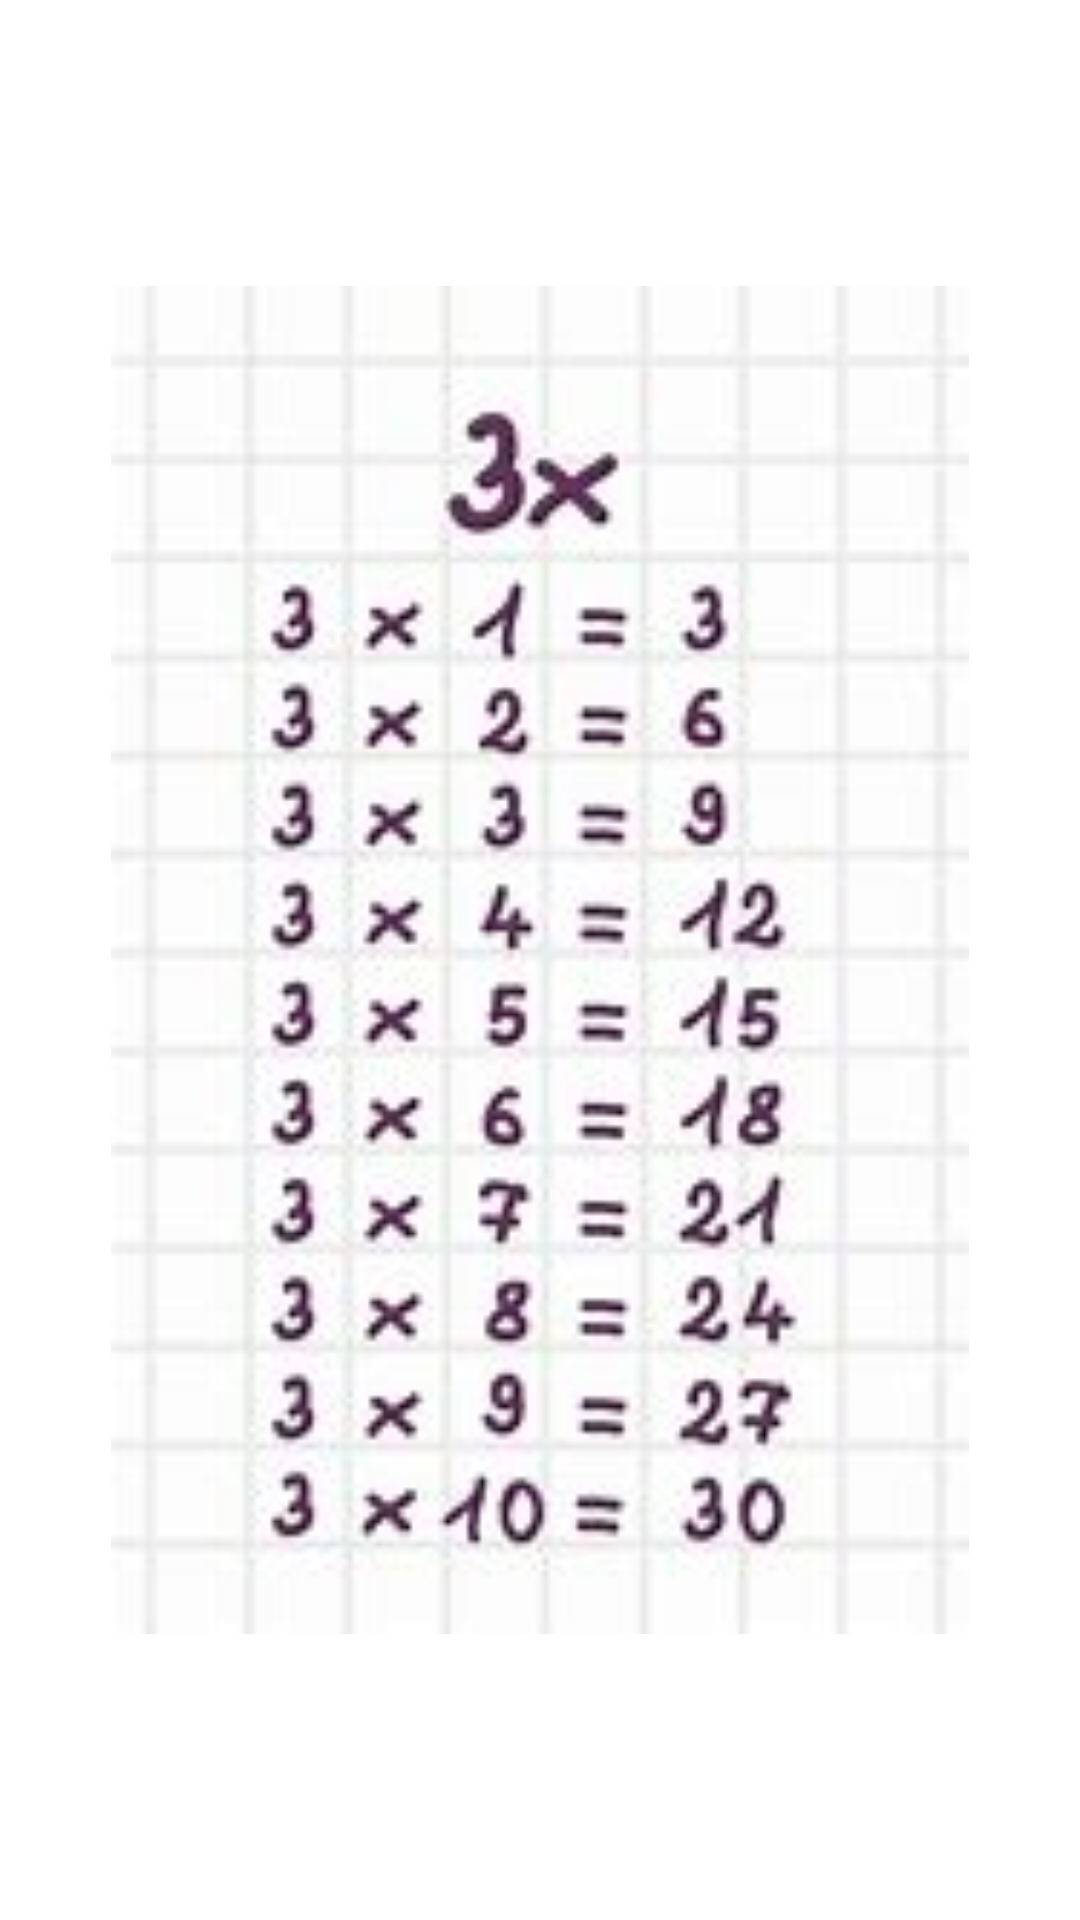

Produce the Android XML layout that renders to this screen, including the resource entries it uses.
<!-- AndroidManifest.xml: application theme Theme.Parcialjaramillo -->
<!-- res/layout/activity_main4.xml -->
<?xml version="1.0" encoding="utf-8"?>
<androidx.constraintlayout.widget.ConstraintLayout xmlns:android="http://schemas.android.com/apk/res/android"
    xmlns:app="http://schemas.android.com/apk/res-auto"
    xmlns:tools="http://schemas.android.com/tools"
    android:layout_width="match_parent"
    android:layout_height="match_parent"
    tools:context=".MainActivity4">

    <ImageView
        android:id="@+id/imageView3"
        android:layout_width="286dp"
        android:layout_height="568dp"
        app:layout_constraintBottom_toBottomOf="parent"
        app:layout_constraintEnd_toEndOf="parent"
        app:layout_constraintStart_toStartOf="parent"
        app:layout_constraintTop_toTopOf="parent"
        app:srcCompat="@drawable/imagen3" />
</androidx.constraintlayout.widget.ConstraintLayout>
<!-- resources referenced by this layout -->
<resources>
  <!-- drawable imagen3: jpg bitmap (drawable, 9684 bytes) -->
  <style name="Theme.Parcialjaramillo" parent="Theme.MaterialComponents.DayNight.DarkActionBar">
          
          <item name="colorPrimary">@color/purple_500</item>
          <item name="colorPrimaryVariant">@color/purple_700</item>
          <item name="colorOnPrimary">@color/white</item>
          
          <item name="colorSecondary">@color/teal_200</item>
          <item name="colorSecondaryVariant">@color/teal_700</item>
          <item name="colorOnSecondary">@color/black</item>
          
          <item name="android:statusBarColor">?attr/colorPrimaryVariant</item>
          
      </style>
  <!-- not gathered from this repository: default colours our renderer supplied (Android Studio template values) -->
  <color name="purple_500">#FF6200EE</color>
  <color name="purple_700">#FF3700B3</color>
  <color name="teal_200">#FF03DAC5</color>
  <color name="teal_700">#FF018786</color>
  <color name="black">#FF000000</color>
  <color name="white">#FFFFFFFF</color>
</resources>
